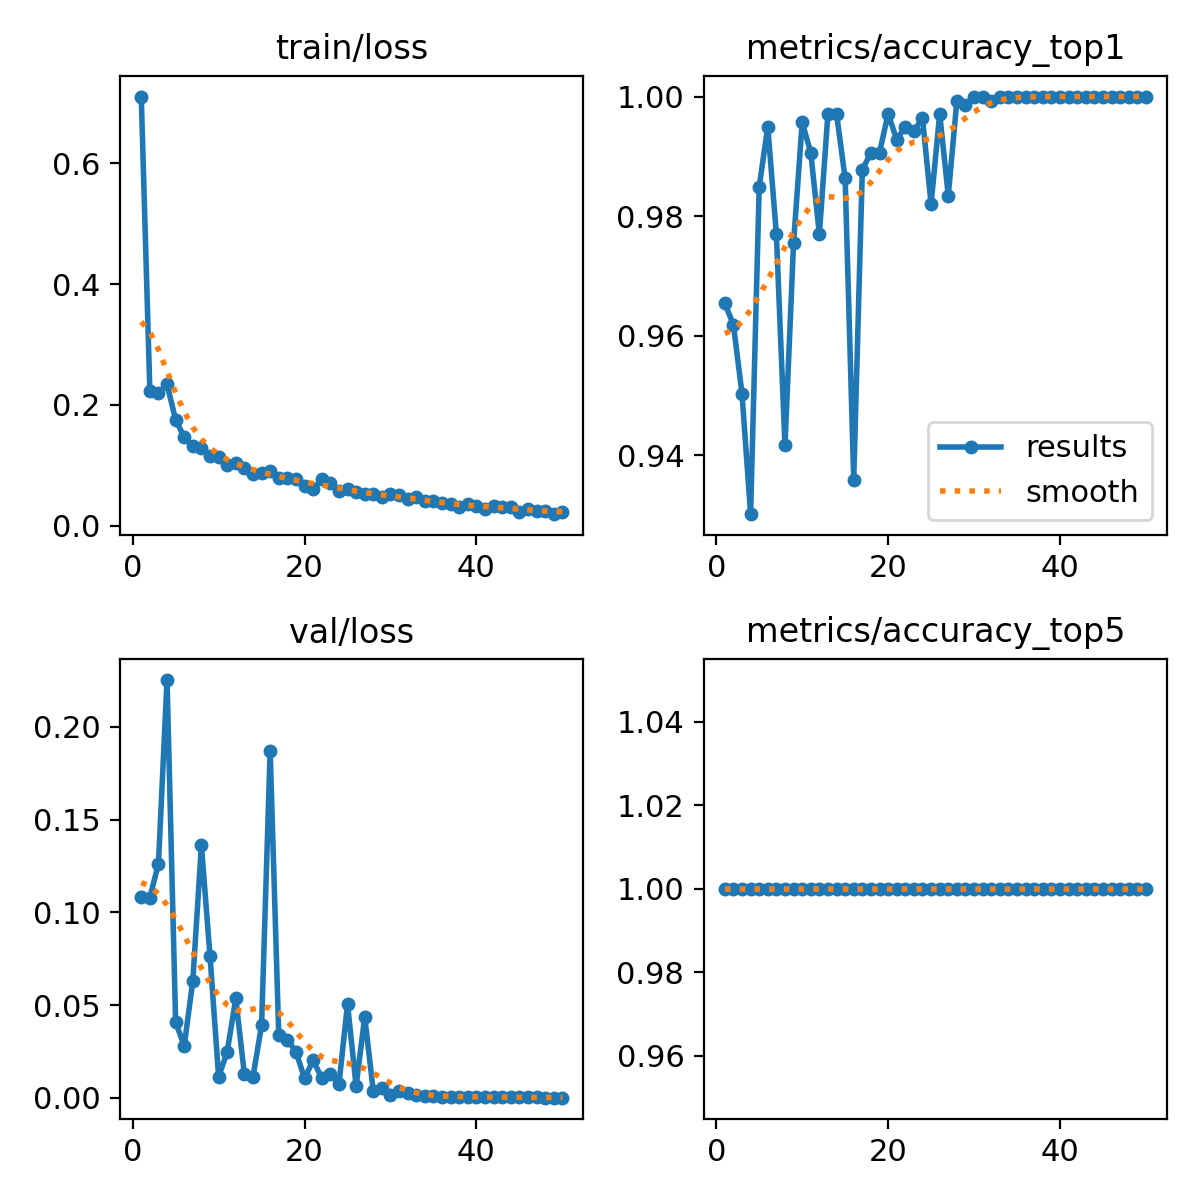

The data file committed next to this chart (first rows):
epoch, time, train/loss, metrics/accuracy_top1, metrics/accuracy_top5, val/loss, lr/pg0, lr/pg1, lr/pg2
1, 9.983, 0.7105, 0.9654, 1, 0.1082, 0.0004119, 0.0004119, 0.0004119
2, 16.61, 0.2236, 0.9618, 1, 0.108, 0.0008122, 0.0008122, 0.0008122
3, 23.11, 0.2203, 0.9503, 1, 0.1262, 0.001196, 0.001196, 0.001196
4, 29.73, 0.2342, 0.9301, 1, 0.2252, 0.001176, 0.001176, 0.001176
5, 36.31, 0.1753, 0.9849, 1, 0.0409, 0.001151, 0.001151, 0.001151
6, 43.07, 0.1466, 0.995, 1, 0.028, 0.001126, 0.001126, 0.001126
7, 47.86, 0.1312, 0.9769, 1, 0.06318, 0.001102, 0.001102, 0.001102
8, 52.91, 0.1286, 0.9416, 1, 0.1361, 0.001077, 0.001077, 0.001077
9, 57.9, 0.1153, 0.9755, 1, 0.07643, 0.001052, 0.001052, 0.001052
10, 62.67, 0.1137, 0.9957, 1, 0.01139, 0.001027, 0.001027, 0.001027
11, 67.58, 0.09985, 0.9906, 1, 0.02486, 0.001002, 0.001002, 0.001002
12, 72.38, 0.1036, 0.9769, 1, 0.05363, 0.0009778, 0.0009778, 0.0009778
13, 77.22, 0.09541, 0.9971, 1, 0.01268, 0.000953, 0.000953, 0.000953
14, 82.63, 0.08617, 0.9971, 1, 0.01139, 0.0009283, 0.0009283, 0.0009283
15, 88.01, 0.08689, 0.9863, 1, 0.03916, 0.0009035, 0.0009035, 0.0009035
16, 93.55, 0.09076, 0.9359, 1, 0.1872, 0.0008787, 0.0008787, 0.0008787
17, 99.01, 0.07874, 0.9878, 1, 0.03377, 0.000854, 0.000854, 0.000854
18, 104.2, 0.07867, 0.9906, 1, 0.03136, 0.0008293, 0.0008293, 0.0008293
19, 109.2, 0.07703, 0.9906, 1, 0.02481, 0.0008045, 0.0008045, 0.0008045
20, 114.3, 0.06572, 0.9971, 1, 0.01068, 0.0007797, 0.0007797, 0.0007797
21, 120, 0.06027, 0.9928, 1, 0.02018, 0.000755, 0.000755, 0.000755
22, 127.1, 0.07738, 0.995, 1, 0.0108, 0.0007302, 0.0007302, 0.0007302
23, 134.1, 0.07066, 0.9942, 1, 0.01292, 0.0007055, 0.0007055, 0.0007055
24, 141.3, 0.05704, 0.9964, 1, 0.00724, 0.0006808, 0.0006808, 0.0006808
25, 146.8, 0.06074, 0.982, 1, 0.05074, 0.000656, 0.000656, 0.000656
26, 152, 0.05506, 0.9971, 1, 0.00631, 0.0006312, 0.0006312, 0.0006312
27, 156.9, 0.05215, 0.9834, 1, 0.04368, 0.0006065, 0.0006065, 0.0006065
28, 162.8, 0.05274, 0.9993, 1, 0.00361, 0.0005818, 0.0005818, 0.0005818
29, 168.3, 0.04703, 0.9986, 1, 0.00542, 0.000557, 0.000557, 0.000557
30, 174.1, 0.05271, 1, 1, 0.00138, 0.0005322, 0.0005322, 0.0005322
31, 181.4, 0.05064, 1, 1, 0.00352, 0.0005075, 0.0005075, 0.0005075
32, 188.5, 0.04415, 0.9993, 1, 0.00241, 0.0004827, 0.0004827, 0.0004827
33, 195.4, 0.04718, 1, 1, 0.00158, 0.000458, 0.000458, 0.000458
34, 202.2, 0.04066, 1, 1, 0.00081, 0.0004332, 0.0004332, 0.0004332
35, 209.1, 0.04046, 1, 1, 0.00112, 0.0004085, 0.0004085, 0.0004085
36, 215.9, 0.03686, 1, 1, 0.00041, 0.0003837, 0.0003837, 0.0003837
37, 222.9, 0.03607, 1, 1, 0.00051, 0.000359, 0.000359, 0.000359
38, 229.7, 0.0314, 1, 1, 0.00066, 0.0003343, 0.0003343, 0.0003343
39, 236.6, 0.03565, 1, 1, 0.0006, 0.0003095, 0.0003095, 0.0003095
40, 243.4, 0.03255, 1, 1, 0.00061, 0.0002848, 0.0002848, 0.0002848
41, 264.4, 0.02757, 1, 1, 0.00044, 0.00026, 0.00026, 0.00026
42, 270.1, 0.03292, 1, 1, 0.00063, 0.0002352, 0.0002352, 0.0002352
43, 275.6, 0.03174, 1, 1, 0.00045, 0.0002105, 0.0002105, 0.0002105
44, 281, 0.03104, 1, 1, 0.00035, 0.0001857, 0.0001857, 0.0001857
45, 286.3, 0.02326, 1, 1, 0.00033, 0.000161, 0.000161, 0.000161
46, 291.4, 0.02823, 1, 1, 0.00048, 0.0001363, 0.0001363, 0.0001363
47, 296.6, 0.02503, 1, 1, 0.00033, 0.0001115, 0.0001115, 0.0001115
48, 301.8, 0.02425, 1, 1, 0.00016, 8.675e-05, 8.675e-05, 8.675e-05
49, 307, 0.01909, 1, 1, 0.00017, 6.2e-05, 6.2e-05, 6.2e-05
50, 313.1, 0.02247, 1, 1, 0.00014, 3.725e-05, 3.725e-05, 3.725e-05
